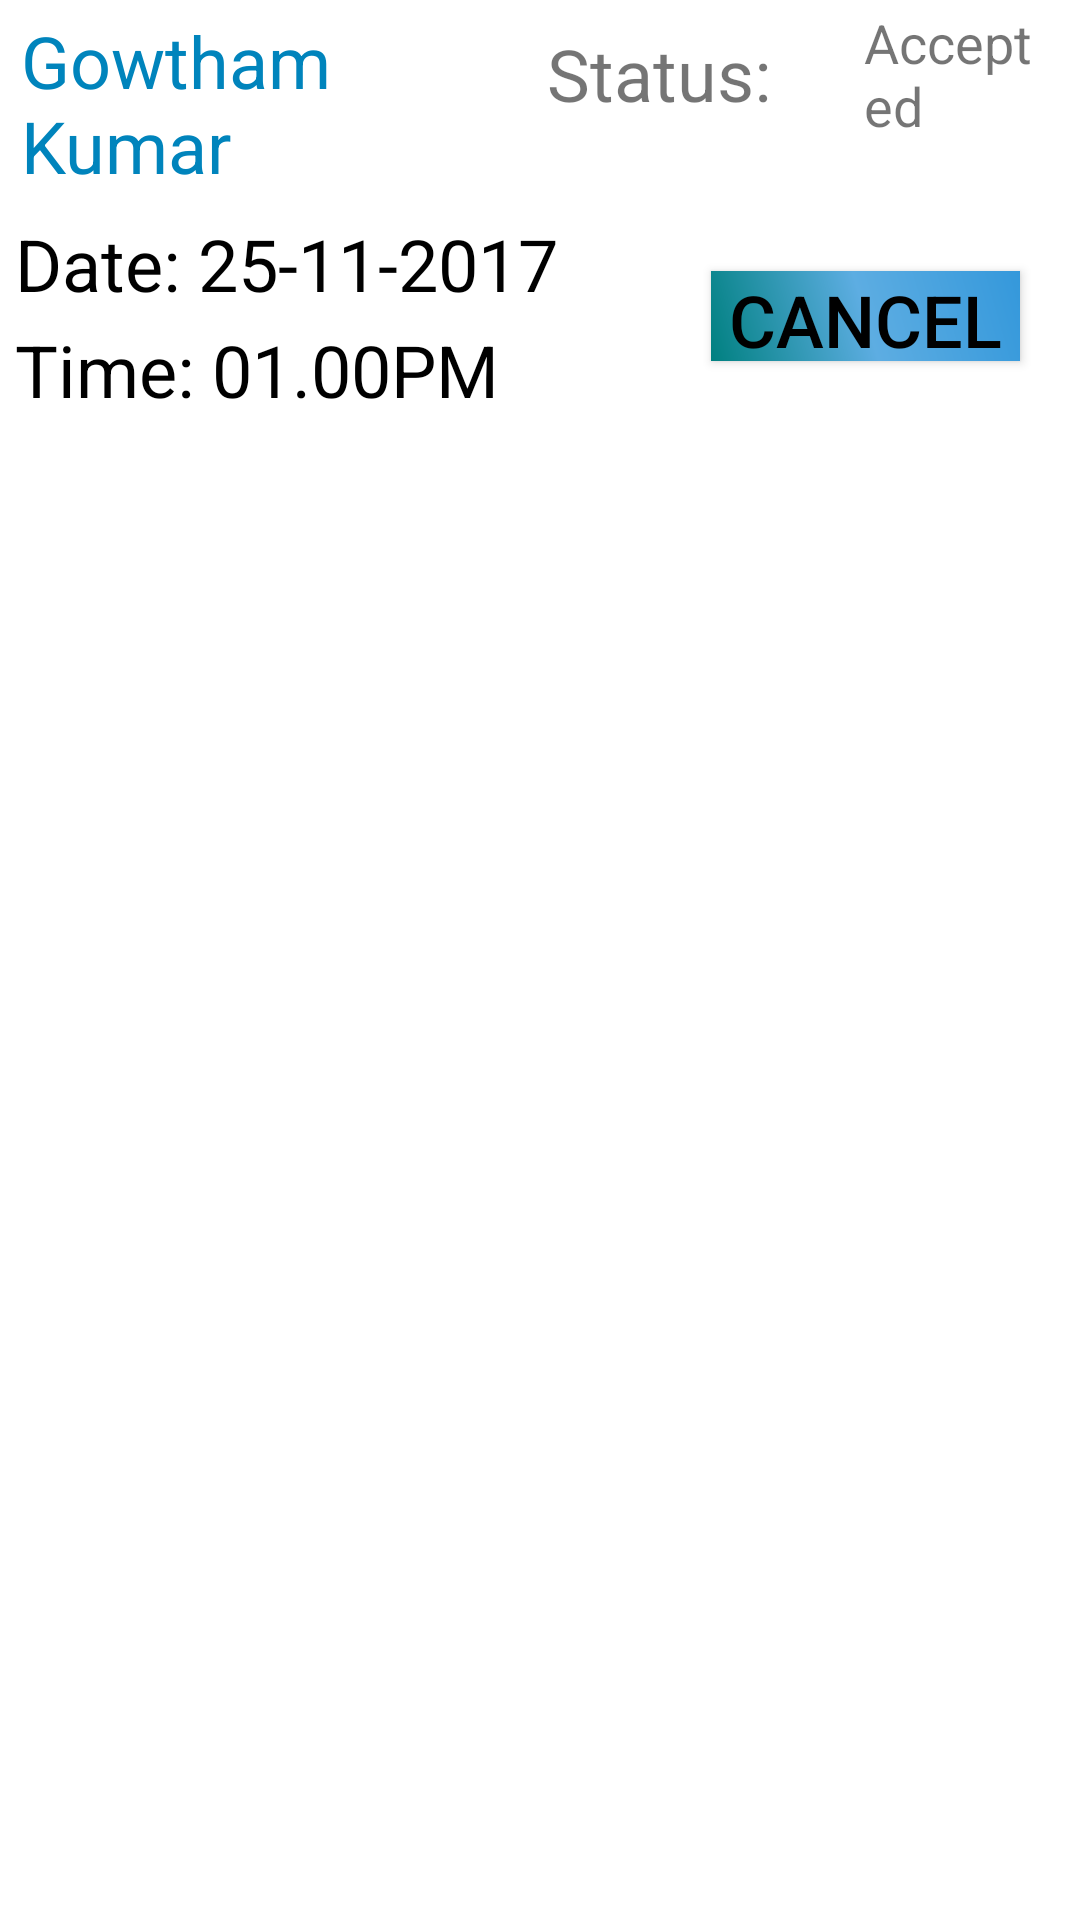

This screen was rendered from an Android layout file. Write that file and the resources it references.
<!-- AndroidManifest.xml: application theme AppTheme -->
<!-- res/layout/my_bookings.xml -->
<?xml version="1.0" encoding="utf-8"?>
<LinearLayout xmlns:android="http://schemas.android.com/apk/res/android"
    android:orientation="vertical" android:layout_width="match_parent"
    android:layout_height="wrap_content"
    android:background="#ffffff"
    android:layout_marginTop="5dp">


    <RelativeLayout
        android:layout_width="match_parent"
        android:layout_height="wrap_content"
        android:orientation="vertical"
        android:layout_marginLeft="5dp"
        android:layout_marginTop="2dp"
        android:layout_marginBottom="2dp">

        <TextView
            android:text="Gowtham Kumar"
            android:layout_width="match_parent"
            android:layout_height="wrap_content"
            android:textSize="@dimen/font_size"
            android:textColor="@color/colorPrimaryDark"
            android:layout_margin="2dp"
            android:layout_toLeftOf="@+id/v1"
            android:id="@+id/lname"/>

        <View
            android:layout_width="0dp"
            android:layout_height="1dp"
            android:layout_centerHorizontal="true"
            android:id="@+id/v1"/>

        <LinearLayout
            android:layout_width="wrap_content"
            android:layout_height="wrap_content"
            android:layout_alignParentEnd="true"
            android:layout_marginRight="16dp"
            android:orientation="horizontal"
            android:layout_toRightOf="@+id/v1"
            android:id="@+id/lin1">

            <TextView
                android:text="Status: "
                android:textSize="@dimen/font_size"
                android:layout_toRightOf="@+id/v1"
                android:layout_width="wrap_content"
                android:layout_height="wrap_content"
                android:layout_gravity="center" />

            <ImageView
                android:layout_width="15dp"
                android:layout_height="15dp"
                android:layout_marginRight="10dp"
                android:tint="@color/colorPrimary"
                android:src="@drawable/ic_remove_red_eye_black_24dp"
                android:layout_gravity="center"
                android:id="@+id/img"/>

            <TextView
                android:text="Accepted"
                android:textSize="18sp"
                android:layout_toRightOf="@+id/v1"
                android:layout_width="match_parent"
                android:layout_height="wrap_content"
                android:layout_gravity="center"
                android:id="@+id/status" />

        </LinearLayout>

    </RelativeLayout>


    <RelativeLayout
        android:layout_width="match_parent"
        android:layout_height="wrap_content"
        android:layout_marginTop="3dp"
        android:layout_marginLeft="5dp"
        android:layout_marginBottom="2dp">

        <Button
            android:layout_width="wrap_content"
            android:layout_height="30dp"
            android:text=" cancel "
            android:textColor="#000000"
            android:textSize="@dimen/font_size"
            android:layout_alignParentEnd="true"
            android:layout_marginRight="20dp"
            android:background="@drawable/shape"
            android:layout_centerVertical="true"
            android:id="@+id/cancel"/>

        <LinearLayout
            android:layout_width="match_parent"
            android:layout_height="wrap_content"
            android:layout_alignParentEnd="true"
            android:layout_marginRight="20dp"
            android:layout_toLeftOf="@+id/cancel"
            android:orientation="vertical">

            <TextView
                android:text="Date: 25-11-2017 "
                android:textSize="@dimen/font_size"
                android:textColor="#000000"
                android:layout_width="match_parent"
                android:layout_height="wrap_content"
                android:layout_gravity="center"
                android:id="@+id/date"/>



            <TextView
                android:text="Time: 01.00PM"
                android:textSize="@dimen/font_size"
                android:textColor="#000000"
                android:layout_toRightOf="@+id/v1"
                android:layout_width="match_parent"
                android:layout_height="wrap_content"
                android:layout_gravity="center"
                android:layout_marginTop="3dp"
                android:id="@+id/time" />

        </LinearLayout>



    </RelativeLayout>


</LinearLayout>
<!-- resources referenced by this layout -->
<resources>
  <color name="colorPrimary">#16b9ff</color>
  <color name="colorPrimaryDark">#0084bc</color>
  <dimen name="font_size">24sp</dimen>
  <!-- drawable shape (drawable) -->
  <?xml version="1.0" encoding="utf-8"?>
  <shape xmlns:android="http://schemas.android.com/apk/res/android"
      android:shape="rectangle" >
  
      <gradient
          android:angle="45"
          android:endColor="#3498DB"
          android:centerColor="#5DADE2"
          android:startColor="#008080"
          android:type="linear" />
  
  </shape>
  <style name="AppTheme" parent="Theme.AppCompat.Light.DarkActionBar">
          
          <item name="colorPrimary">@color/colorPrimaryDark</item>
          <item name="colorPrimaryDark">@color/colorPrimaryDark</item>
          <item name="colorAccent">@color/colorAccent</item>
      </style>
  <color name="colorAccent">#FF4081</color>
</resources>
